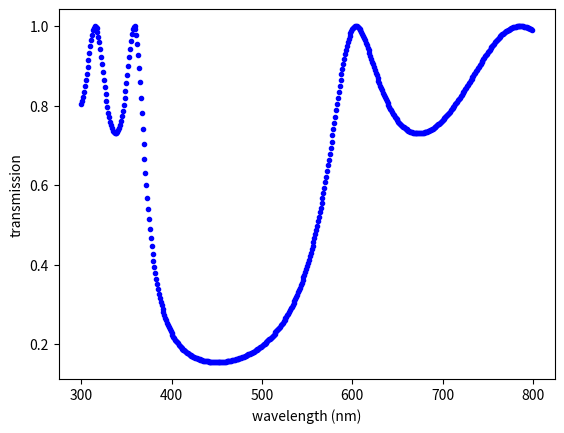

This figure's Python source:
import numpy as np
import matplotlib.pyplot as plt
# the dielectric constants
n_0 = 1
n_1 = 1.5
n_2 = 2.5
pi = np.pi
N = 5
c = 1
# the wavelength we want to remove
lambda_removed = 450
d_1 = lambda_removed/(4*n_1)
d_2 = lambda_removed/(4*n_2)
# the P matrix for the first type of glass

for lambdas in range(300, 800):
    phi_1 = n_1 * ((2 * pi) / lambdas) * d_1
    A_1 = np.exp((-1j * phi_1))
    D_1 = np.exp((1j * phi_1))
    P1_matrix = np.matrix([[A_1, 0], [0, D_1]])

    # the P matrix for the second type of glass
    phi_2 = n_2 * ((2 * pi) / lambdas) * d_2
    A_2 = np.exp((-1j * phi_2))
    D_2 = np.exp((1j * phi_2))
    P2_matrix = np.matrix([[A_2, 0], [0, D_2]])

    # the collision between layers matrix 1
    BC_1 = n_2 - n_1
    AD_1 = n_1 + n_2
    B12_matrix = np.matrix([[AD_1, BC_1], [BC_1, AD_1]])
    B12_constant = 1 / (2 * n_2)
    B12 = B12_constant * B12_matrix

    # the collision between layers 2 and 1
    BC_2 = n_1 - n_2
    AD_2 = n_1 + n_2
    B21_matrix = np.matrix([[AD_2, BC_2], [BC_2, AD_2]])
    B21_constant = 1 / (2 * n_1)
    B21 = B21_constant * B21_matrix

    # the collision between air and layer 1
    BC_0 = n_1 - n_0
    AD_0 = n_1 + n_0
    B01_matrix = np.matrix([[AD_0, BC_0], [BC_0, AD_0]])
    B01 = B21_constant * B01_matrix

    # the collision between layer 2 and air
    BC_02 = n_0 - n_2
    AD_02 = n_0 + n_2
    B20_constant = 1 / (2 * n_0)
    B20_matrix = np.matrix([[AD_02, BC_02], [BC_02, AD_02]])
    B20 = B20_constant * B20_matrix

    # the inverse of B21 matrix
    inverse_B21 = np.linalg.inv(B21)
    # creating the M matrix
    # the M matrix should be = B20 * B21^-1 * [B21 * P2 * B12 *P1]^N * B01, where N is the number of layers.
    element_1 = np.dot(B20, inverse_B21)
    subelement_1 = np.dot(B21, P2_matrix)
    subelement_2 = np.dot(subelement_1, B12)
    subelement_3 = np.dot(subelement_2, P1_matrix)
    element_2 = np.linalg.matrix_power(subelement_3, N)
    element_3 = np.dot(element_1, element_2)
    M_matrix = np.dot(element_3, B01)
    M22 = M_matrix.A[1][1]
    transmission = 1 / (M22)
    T = abs(transmission)
    def T2(c):
        return T
    c = c + 1
    plt.plot(lambdas, T2(c), 'b.')
    width = [450]
    if T < 0.5:
        width.append(lambdas)
        x1 = min(width)
        x2 = max(width)
gap = x2 - x1
print(gap)
plt.xlabel("wavelength (nm)")
plt.ylabel("transmission")
plt.show()

